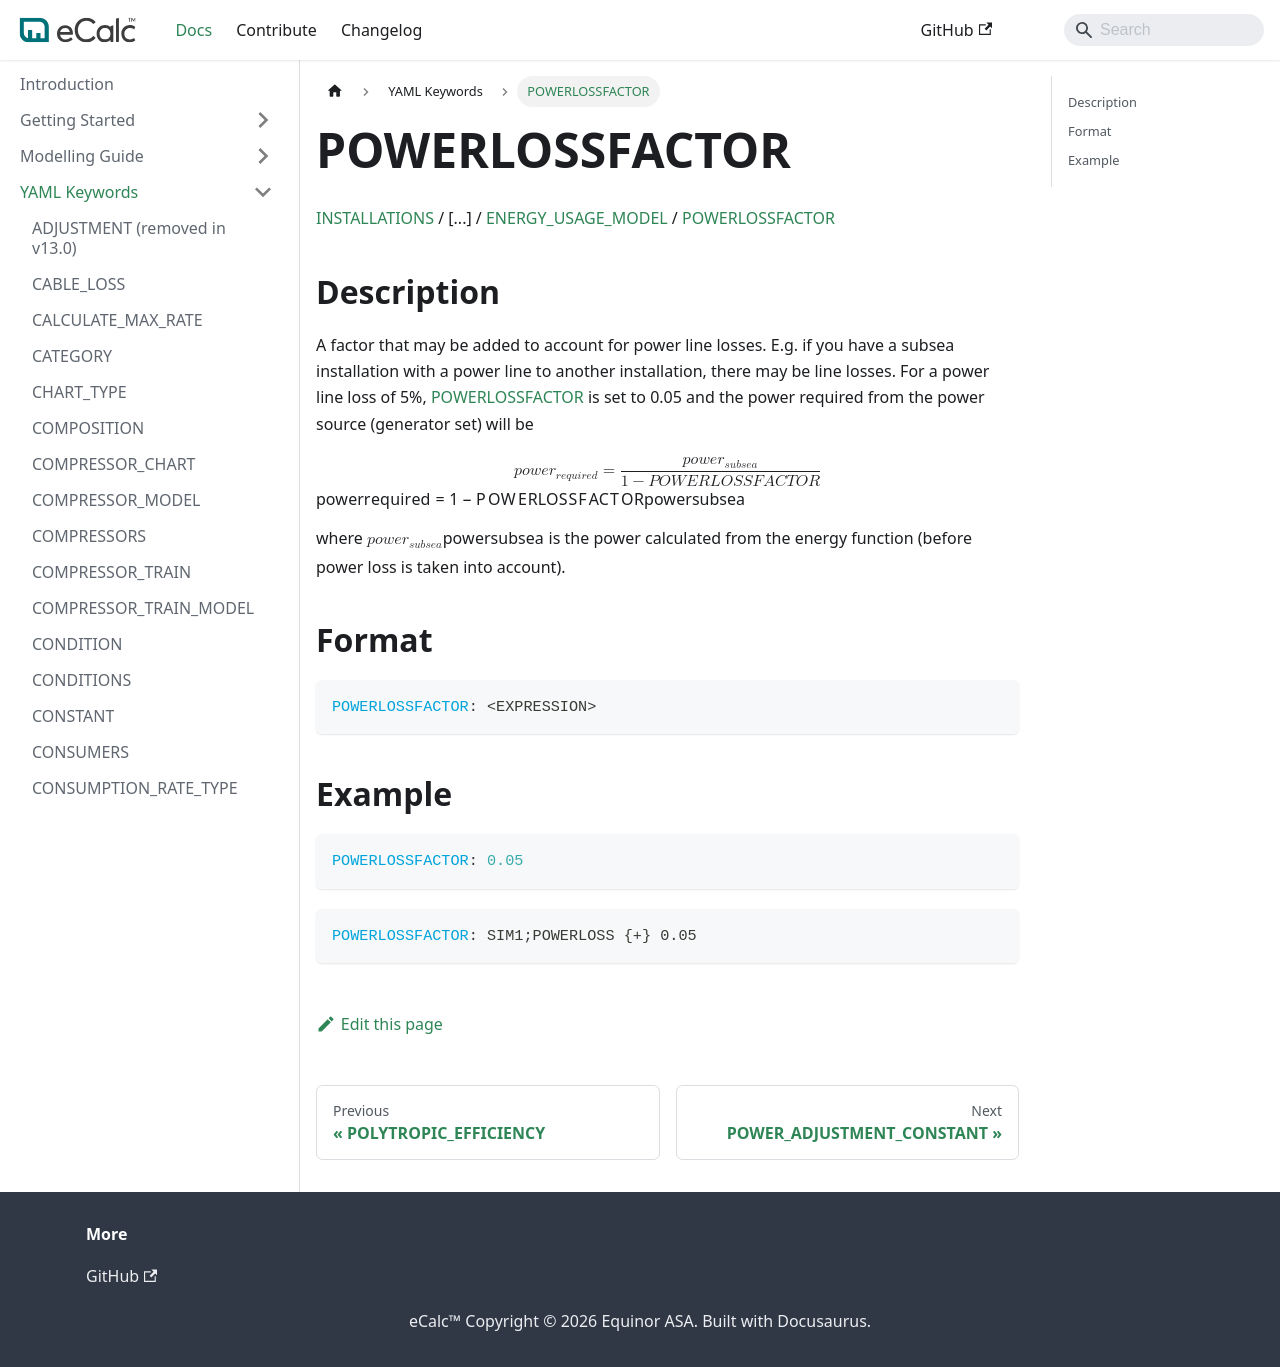

repository: equinor/ecalc · page: v15.9/docs/about/references/POWERLOSSFACTOR/index.html · generator: docusaurus

# POWERLOSSFACTOR

[INSTALLATIONS](/about/references/INSTALLATIONS.md) /
[...] /
[ENERGY_USAGE_MODEL](/about/references/ENERGY_USAGE_MODEL.md) /
[POWERLOSSFACTOR](/about/references/POWERLOSSFACTOR.md)

## Description {/* #description */}
A factor that may be added to account for power line losses. E.g. if you have a subsea installation with a power line to
another installation, there may be line losses. For a power line loss of 5%, [POWERLOSSFACTOR](/about/references/POWERLOSSFACTOR.md)
is set to 0.05 and the power required from the power source (generator set) will be

$$
power_{required} = \frac{power_{subsea}}{1-POWERLOSSFACTOR}
$$

where $power_{subsea}$ is the power calculated from the energy function (before power loss is taken into account).

## Format {/* #format */}
~~~~~~~~yaml
POWERLOSSFACTOR: <EXPRESSION>
~~~~~~~~

## Example {/* #example */}
~~~~~~~~yaml
POWERLOSSFACTOR: 0.05
~~~~~~~~

~~~~~~~~yaml
POWERLOSSFACTOR: SIM1;POWERLOSS {+} 0.05
~~~~~~~~
